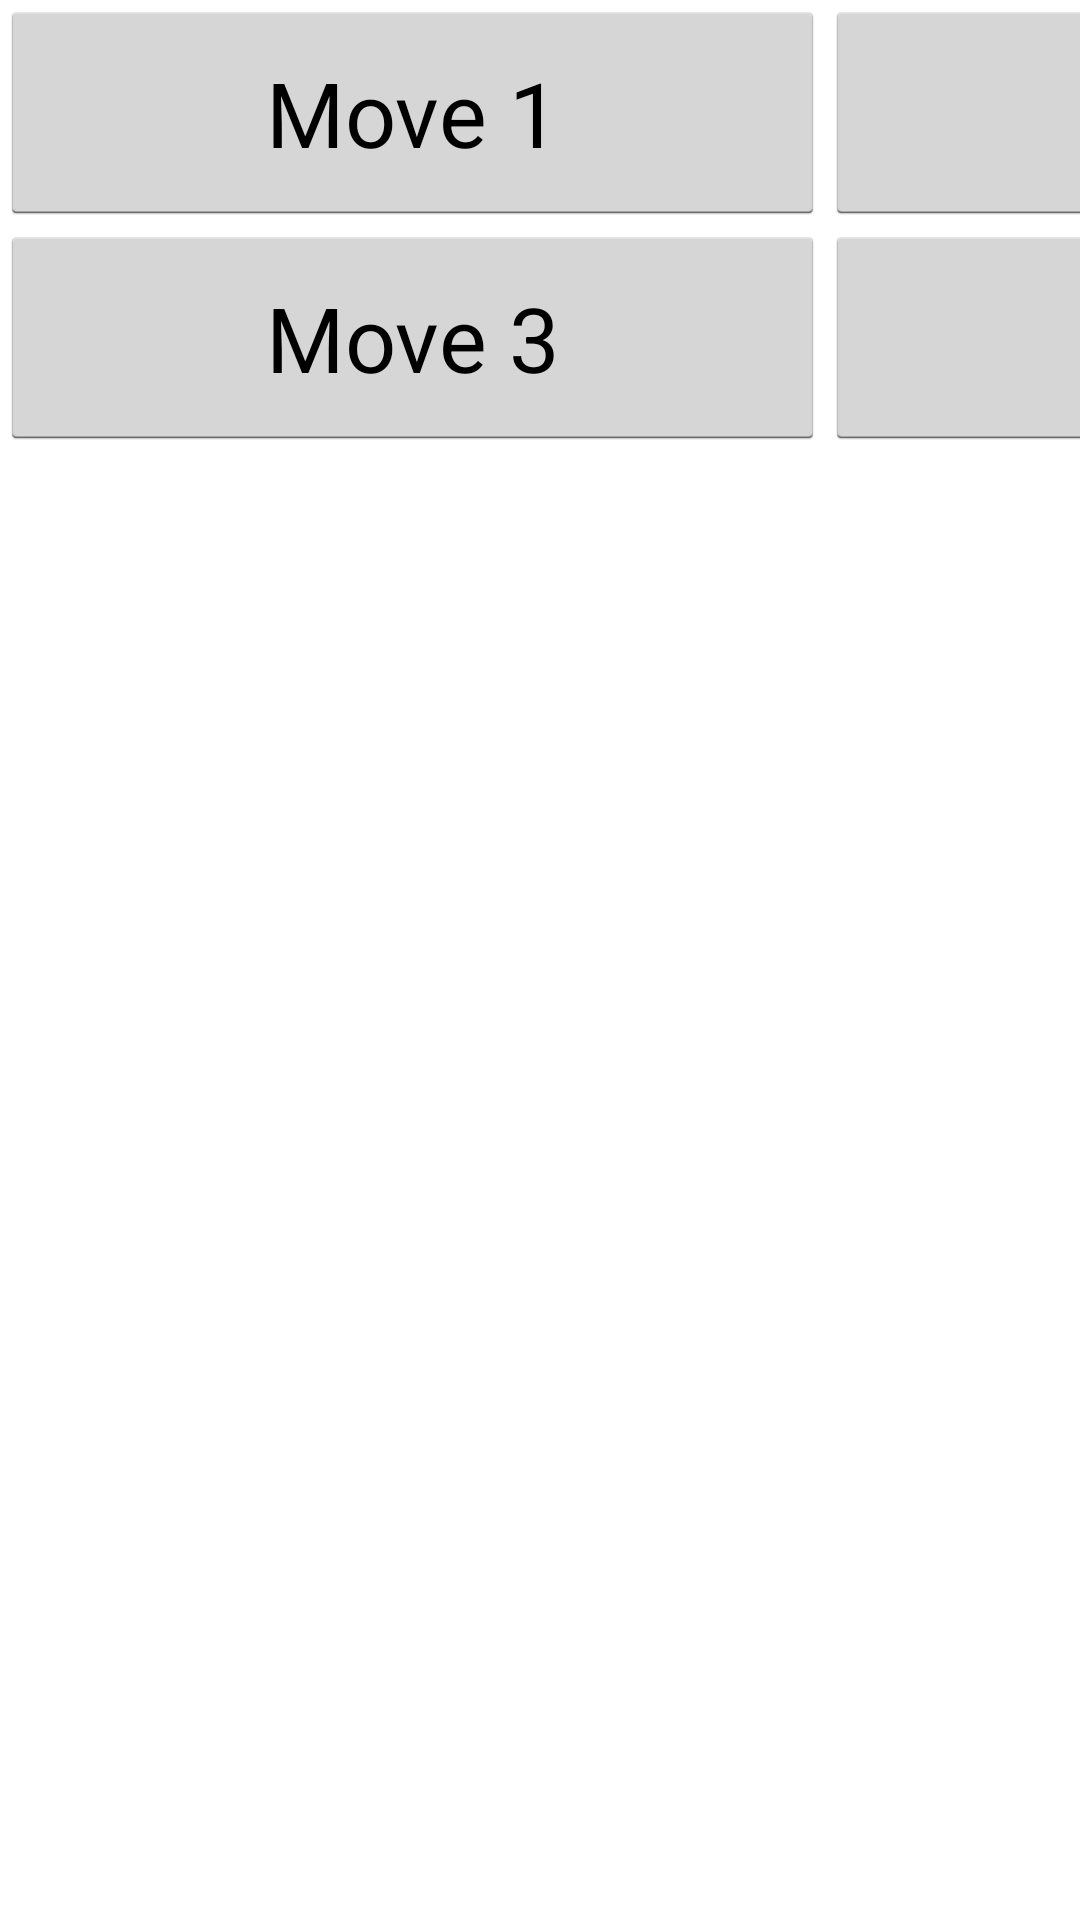

Reconstruct the res/layout file that produces this screen, plus the resources it refers to.
<!-- AndroidManifest.xml: application theme AppTheme -->
<!-- res/layout/fragment_moves.xml -->
<?xml version="1.0" encoding="utf-8"?>
<LinearLayout xmlns:android="http://schemas.android.com/apk/res/android"
    android:orientation="horizontal" android:layout_width="match_parent"
    android:layout_height="match_parent">

    <LinearLayout
        android:layout_width="wrap_content"
        android:layout_height="wrap_content"
        android:orientation="vertical">

        <Button
            android:layout_width="275dp"
            android:layout_height="75dp"
            android:textSize="30dp"
            android:text="@string/move_1_text"
            android:id="@+id/move_1"
            />

        <Button
            android:layout_width="275dp"
            android:layout_height="75dp"
            android:textSize="30dp"
            android:text="@string/move_3_text"
            android:id="@+id/move_3"/>


    </LinearLayout>

    <LinearLayout
        android:layout_width="wrap_content"
        android:layout_height="wrap_content"
        android:orientation="vertical">

        <Button
            android:layout_width="275dp"
            android:layout_height="75dp"
            android:textSize="30dp"
            android:text="@string/move_2_text"
            android:id="@+id/move_2"/>

        <Button
            android:layout_width="275dp"
            android:layout_height="75dp"
            android:textSize="30dp"
            android:text="@string/move_4_text"
            android:id="@+id/move_4"/>

    </LinearLayout>

</LinearLayout>
<!-- resources referenced by this layout -->
<resources>
  <string name="move_1_text">Move 1</string>
  <string name="move_2_text">Move 2</string>
  <string name="move_3_text">Move 3</string>
  <string name="move_4_text">Move 4</string>
  <style name="AppTheme" parent="android:Theme.Holo.Light.DarkActionBar">
          
      </style>
</resources>
